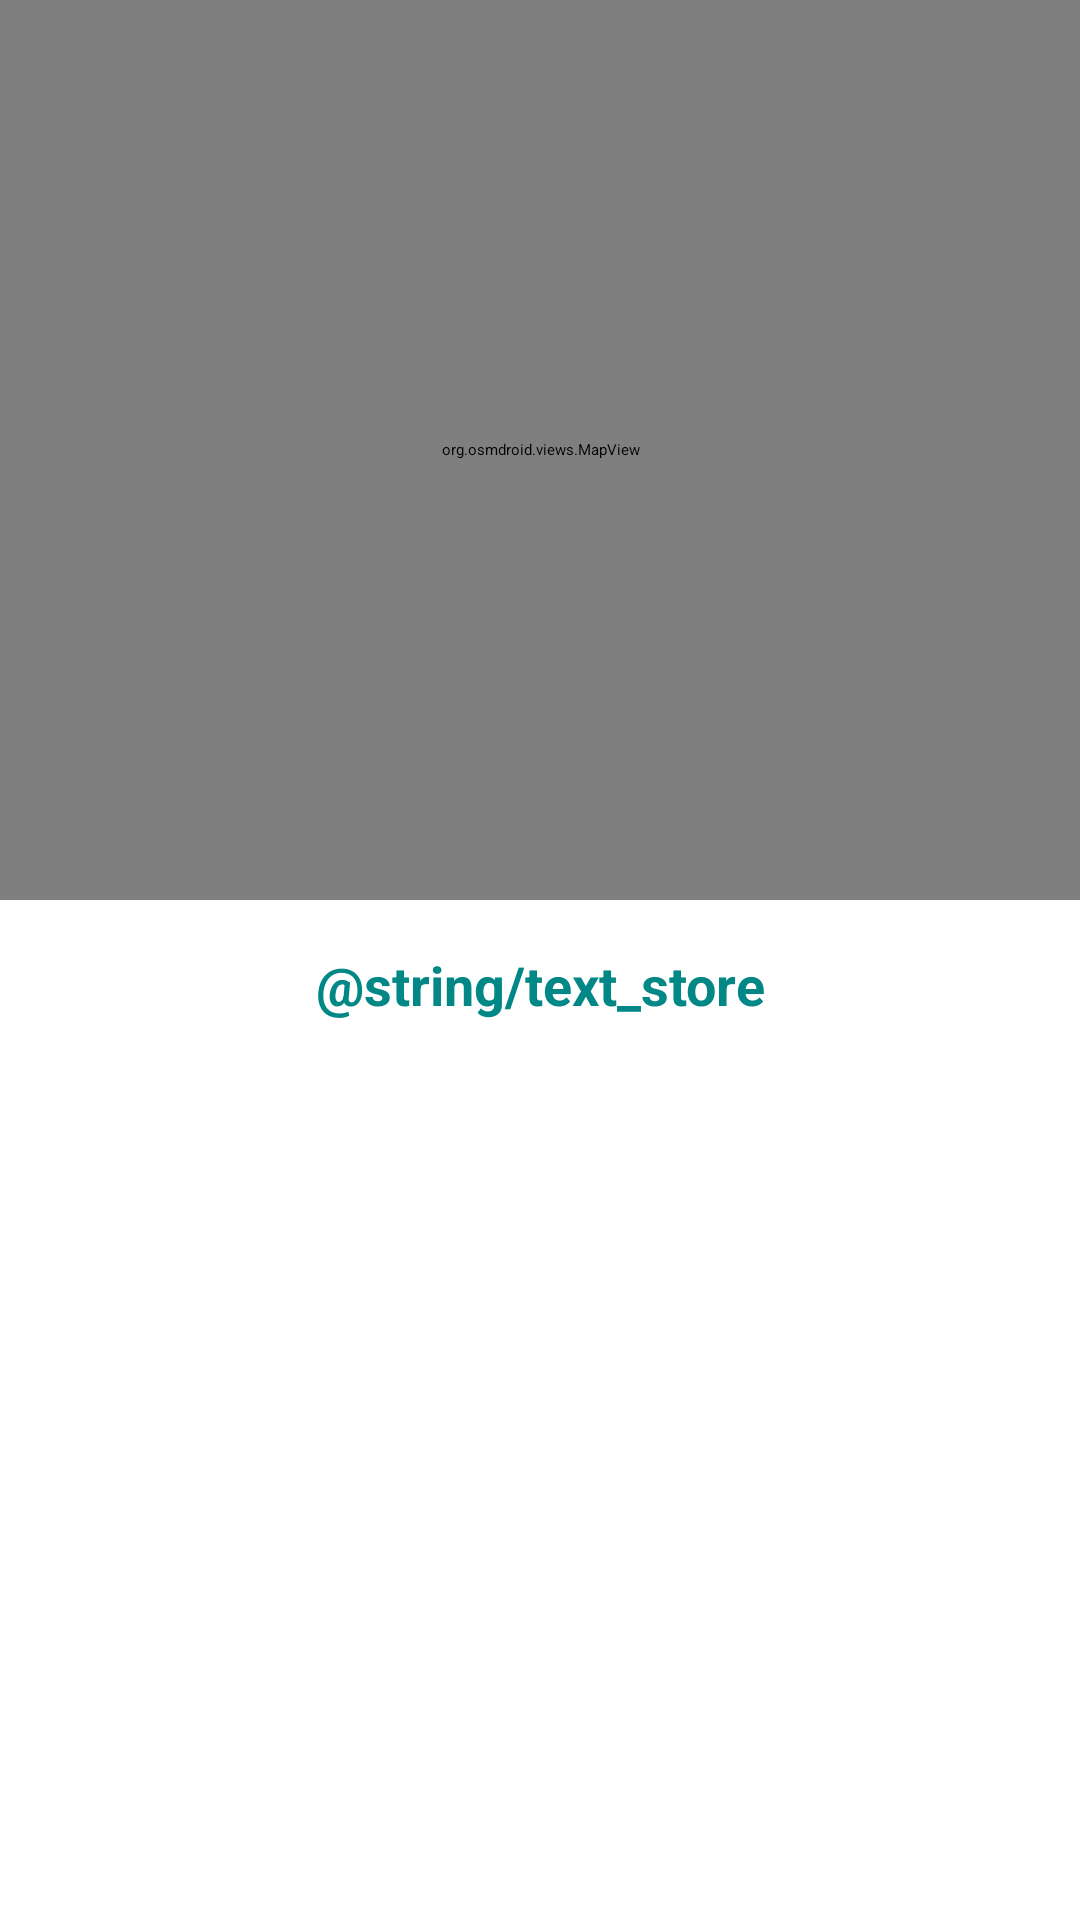

The Android layout XML behind this screen, and the referenced resources:
<!-- AndroidManifest.xml: application theme Theme.Freshguard -->
<!-- res/layout/fragment_store.xml -->
<?xml version="1.0" encoding="utf-8"?>
<LinearLayout
    xmlns:android="http://schemas.android.com/apk/res/android"
    xmlns:tools="http://schemas.android.com/tools"
    android:layout_width="match_parent"
    android:layout_height="match_parent"
    android:orientation="vertical"
    tools:context=".ui.store.StoreFragment"
    android:layout_marginBottom="40dp">

    
    <org.osmdroid.views.MapView
        android:id="@+id/mapView"
        android:layout_width="match_parent"
        android:layout_height="300dp" />

    
    <TextView
        android:id="@+id/textView6"
        android:layout_width="match_parent"
        android:layout_height="wrap_content"
        android:layout_margin="16dp"
        android:textStyle="bold"
        android:textSize="18sp"
        android:textColor="@color/teal_700"
        android:text="@string/text_store"
        android:textAlignment="center" />

    
    <androidx.recyclerview.widget.RecyclerView
        android:id="@+id/rv_store"
        android:layout_width="match_parent"
        android:layout_height="0dp"
        android:layout_weight="1"
        android:layout_margin="10dp"
       />

</LinearLayout>
<!-- resources referenced by this layout -->
<resources>
  <style name="Theme.Freshguard" parent="Theme.MaterialComponents.DayNight.DarkActionBar">
          
          <item name="colorPrimary">@color/purple_200</item>
          <item name="colorPrimaryVariant">@color/purple_700</item>
          <item name="colorOnPrimary">@color/black</item>
          
          <item name="colorSecondary">@color/teal_200</item>
          <item name="colorSecondaryVariant">@color/teal_200</item>
          <item name="colorOnSecondary">@color/black</item>
          
          <item name="android:statusBarColor">?attr/colorPrimaryVariant</item>
          
      </style>
  <color name="black">#FF000000</color>
  <!-- not gathered from this repository: default colours our renderer supplied (Android Studio template values) -->
  <color name="purple_200">#FFBB86FC</color>
  <color name="purple_700">#FF3700B3</color>
  <color name="teal_200">#FF03DAC5</color>
  <color name="teal_700">#FF018786</color>
</resources>
